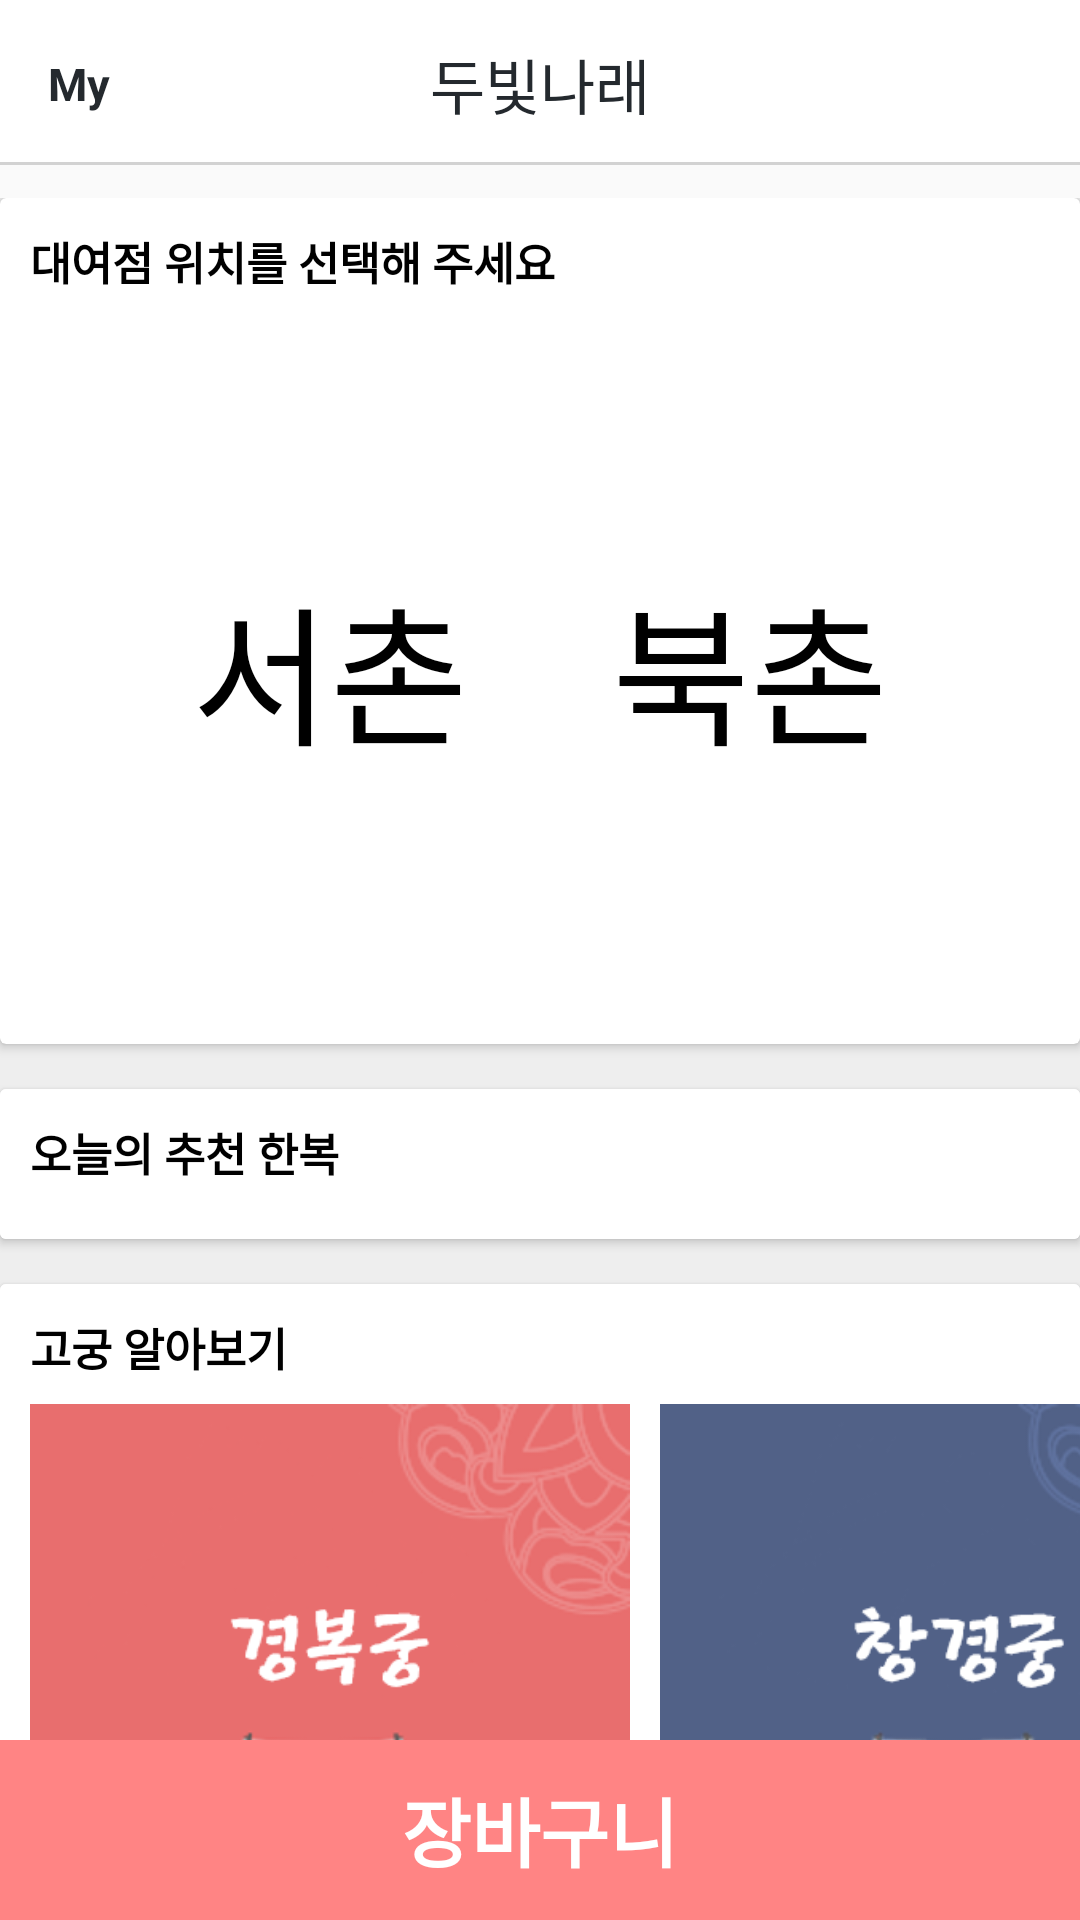

Produce the Android XML layout that renders to this screen, including the resource entries it uses.
<!-- AndroidManifest.xml: application theme AppTheme -->
<!-- res/layout/activity_main.xml -->
<?xml version="1.0" encoding="utf-8"?>
<android.support.design.widget.CoordinatorLayout
    xmlns:android="http://schemas.android.com/apk/res/android"
    xmlns:tools="http://schemas.android.com/tools"
    android:layout_width="match_parent"
    android:layout_height="wrap_content"
    tools:context=".MainActivity"
    android:orientation="vertical">

    <include
        layout="@layout/tool_bar_mainpage"/>

    <android.support.v4.widget.NestedScrollView
        android:layout_marginTop="?attr/actionBarSize"
        android:layout_width="match_parent"
        android:layout_height="wrap_content"
        android:scrollY="0dp"
        android:layout_marginBottom="@dimen/bottom_action_bar">
        <LinearLayout
            android:layout_marginTop="10dp"
            android:layout_width="match_parent"
            android:layout_height="match_parent"
            android:orientation="vertical"
            android:background="@color/baseBackgroundColor"
            android:descendantFocusability="blocksDescendants">
            <android.support.v7.widget.CardView
                android:layout_width="match_parent"
                android:layout_height="wrap_content"
                android:layout_marginBottom="15dp"
                android:elevation="2dp">
                <LinearLayout
                    android:layout_width="match_parent"
                    android:layout_height="wrap_content"
                    android:orientation="vertical">
                    <LinearLayout
                        android:layout_width="match_parent"
                        android:layout_height="wrap_content"
                        android:paddingTop="10dp"
                        android:paddingLeft="10dp"
                        android:paddingBottom="0dp">
                        <TextView
                            android:layout_width="wrap_content"
                            android:layout_height="wrap_content"
                            android:textStyle="bold"
                            android:textColor="#000"
                            android:textSize="15dp"
                            android:text="@string/store_location_text"/>
                    </LinearLayout>
                    <LinearLayout
                        android:layout_width="match_parent"
                        android:layout_height="250dp"
                        android:weightSum="1"
                        android:orientation="horizontal">
                        <android.support.design.widget.CoordinatorLayout
                            android:id="@+id/store_sector_1"
                            android:tag="1"
                            android:layout_weight="0.5"
                            android:layout_width="match_parent"
                            android:layout_height="match_parent"
                            android:gravity="center"
                            android:orientation="horizontal">
                            <ImageView
                                android:id="@+id/sector_seochon"
                                android:layout_width="match_parent"
                                android:layout_height="match_parent"
                                android:scaleType="fitXY"/>
                            <TextView
                                android:layout_marginLeft="40dp"
                                android:layout_width="wrap_content"
                                android:layout_height="wrap_content"
                                android:textSize="50dp"
                                android:text="@string/store_location1"
                                android:layout_gravity="center"
                                android:textColor="#000"
                                android:fontFamily="@font/jejuhallasan"/>
                        </android.support.design.widget.CoordinatorLayout>
                        <android.support.design.widget.CoordinatorLayout
                            android:id="@+id/store_sector_2"
                            android:tag="2"
                            android:layout_weight="0.5"
                            android:layout_width="match_parent"
                            android:layout_height="match_parent"
                            android:gravity="center"
                            android:orientation="horizontal">
                            <ImageView
                                android:id="@+id/sector_bukchon"
                                android:layout_width="match_parent"
                                android:layout_height="match_parent"
                                android:scaleType="fitXY"/>
                            <TextView
                                android:layout_marginRight="40dp"
                                android:layout_width="wrap_content"
                                android:layout_height="wrap_content"
                                android:layout_gravity="center"
                                android:textSize="50dp"
                                android:text="@string/store_location2"
                                android:textColor="#000"
                                android:fontFamily="@font/jejuhallasan" />
                        </android.support.design.widget.CoordinatorLayout>
                    </LinearLayout>
                </LinearLayout>
            </android.support.v7.widget.CardView>

            <android.support.v7.widget.CardView
                android:layout_width="match_parent"
                android:layout_height="wrap_content"
                android:layout_marginBottom="15dp">
                <LinearLayout
                    android:layout_width="match_parent"
                    android:layout_height="wrap_content"
                    android:background="#fff"
                    android:padding="10dp"
                    android:orientation="vertical">
                    <LinearLayout
                        android:layout_width="match_parent"
                        android:layout_height="20dp"
                        android:layout_marginBottom="10dp">
                        <TextView
                            android:layout_width="wrap_content"
                            android:layout_height="wrap_content"
                            android:textStyle="bold"
                            android:textColor="#000"
                            android:textSize="15dp"
                            android:text="@string/hanbok_recommand"/>
                    </LinearLayout>
                    <android.support.v7.widget.RecyclerView
                        android:id="@+id/clothes_recommendation_recycler_view"
                        android:layout_width="match_parent"
                        android:layout_height="wrap_content">
                    </android.support.v7.widget.RecyclerView>
                </LinearLayout>
            </android.support.v7.widget.CardView>

            <android.support.v7.widget.CardView
                android:layout_width="match_parent"
                android:layout_height="250dp"
                android:layout_marginBottom="15dp">
                <LinearLayout
                    android:layout_width="match_parent"
                    android:layout_height="wrap_content"
                    android:background="#fff"
                    android:padding="10dp"
                    android:orientation="vertical">
                    <LinearLayout
                        android:layout_width="match_parent"
                        android:layout_height="20dp"
                        android:layout_marginBottom="10dp">
                        <TextView
                            android:layout_width="wrap_content"
                            android:layout_height="wrap_content"
                            android:textStyle="bold"
                            android:textColor="#000"
                            android:textSize="15dp"
                            android:text="@string/gogung_search"/>
                    </LinearLayout>
                </LinearLayout>
                <HorizontalScrollView
                    android:layout_width="wrap_content"
                    android:layout_height="220dp"
                    android:layout_marginTop="40dp"
                    android:scrollbars="none">
                    <LinearLayout
                        android:layout_width="wrap_content"
                        android:layout_height="wrap_content">
                        <ImageView
                            android:id="@+id/gyeongbokgung"
                            android:layout_width="200dp"
                            android:layout_height="200dp"
                            android:layout_marginLeft="10dp"
                            android:background="@drawable/gyeongbokgung"/>
                        <ImageView
                            android:id="@+id/changgyeonggung"
                            android:layout_width="200dp"
                            android:layout_height="200dp"
                            android:layout_marginLeft="10dp"
                            android:background="@drawable/changgyeonggung"/>
                        <ImageView
                            android:id="@+id/changdeokgung"
                            android:layout_width="200dp"
                            android:layout_height="200dp"
                            android:layout_marginLeft="10dp"
                            android:background="@drawable/changdeokgung"/>
                        <ImageView
                            android:id="@+id/jongmyo"
                            android:layout_width="200dp"
                            android:layout_height="200dp"
                            android:layout_marginLeft="10dp"
                            android:background="@drawable/jongmyo"/>
                        <ImageView
                            android:id="@+id/deoksugung"
                            android:layout_width="200dp"
                            android:layout_height="200dp"
                            android:layout_marginLeft="10dp"
                            android:layout_marginRight="10dp"
                            android:background="@drawable/deoksugung"/>
                    </LinearLayout>
                </HorizontalScrollView>
            </android.support.v7.widget.CardView>

            <include
                layout="@layout/component_habok_rule"/>

            
            <include
                layout="@layout/component_weather_info"/>

            <include
                layout="@layout/component_footer"/>

        </LinearLayout>
    </android.support.v4.widget.NestedScrollView>

    <LinearLayout xmlns:android="http://schemas.android.com/apk/res/android"
        android:layout_width="match_parent"
        android:layout_height="@dimen/bottom_action_bar"
        android:layout_gravity="bottom">

        <LinearLayout
            android:id="@+id/main_basket"
            android:layout_width="match_parent"
            android:layout_height="match_parent"
            android:background="@color/appMainColor"
            android:gravity="center">

            <TextView
                android:layout_width="wrap_content"
                android:layout_height="wrap_content"
                android:text="@string/basket_text"
                android:textColor="#fff"
                android:textSize="25dp"
                android:textStyle="bold" />
        </LinearLayout>
    </LinearLayout>
</android.support.design.widget.CoordinatorLayout>
<!-- res/layout/tool_bar_mainpage.xml (included above) -->
<android.support.v7.widget.Toolbar android:id="@+id/tool_bar"
    xmlns:android="http://schemas.android.com/apk/res/android"
    xmlns:app="http://schemas.android.com/apk/res-auto"
    android:layout_width="match_parent"
    android:layout_height="?attr/actionBarSize"
    android:background="@drawable/border_bottom_layout_item"
    app:layout_collapseMode="pin">

    <android.support.design.widget.CoordinatorLayout
        android:layout_width="match_parent"
        android:layout_height="match_parent">
        <LinearLayout
            android:id="@+id/myPage"
            android:layout_width="?attr/actionBarSize"
            android:layout_height="?attr/actionBarSize"
            android:layout_gravity="start"
            android:gravity="center|start">
            <TextView
                android:layout_width="wrap_content"
                android:layout_height="wrap_content"
                android:textColor="@color/titleColor"
                android:textStyle="bold"
                android:text="My"
                android:textSize="15dp"/>
        </LinearLayout>

        <TextView
            android:layout_width="match_parent"
            android:layout_height="match_parent"
            android:text="@string/app_name"
            android:textColor="@color/titleColor"
            android:id="@+id/toolbar_title"
            android:textSize="20sp"
            android:gravity="center"
            android:layout_marginRight="16dp"
            android:fontFamily="@font/jejuhallasan"
            />
    </android.support.design.widget.CoordinatorLayout>

</android.support.v7.widget.Toolbar>
<!-- res/layout/component_habok_rule.xml (included above) -->
<?xml version="1.0" encoding="utf-8"?>
<android.support.v7.widget.CardView
    android:layout_width="match_parent"
    android:layout_height="200dp"
    android:layout_marginBottom="15dp"
    xmlns:android="http://schemas.android.com/apk/res/android">
    <LinearLayout
        android:id="@+id/hanbok_guideline"
        android:layout_width="match_parent"
        android:layout_height="match_parent"
        android:background="#fff"
        android:padding="10dp"
        android:orientation="vertical">
        <LinearLayout
            android:layout_width="match_parent"
            android:layout_height="20dp"
            android:layout_marginBottom="10dp">
            <TextView
                android:layout_width="wrap_content"
                android:layout_height="wrap_content"
                android:textStyle="bold"
                android:textColor="#000"
                android:textSize="15dp"
                android:text="@string/hanbok_rule"/>
        </LinearLayout>
        <RelativeLayout
            android:layout_width="match_parent"
            android:layout_height="match_parent"
            android:orientation="horizontal">
            <ImageView
                android:layout_width="match_parent"
                android:layout_height="match_parent"
                android:src="@drawable/hanbok_guide_bg"
                android:scaleType="fitXY"/>
            <ImageView
                android:layout_width="150dp"
                android:layout_height="150dp"
                android:src="@drawable/guide_book"
                android:layout_centerVertical="true"
                android:layout_marginLeft="20dp"/>
            <TextView
                android:layout_width="wrap_content"
                android:layout_height="wrap_content"
                android:gravity="center"
                android:text="@string/hanbok_guideline"
                android:fontFamily="@font/jejuhallasan"
                android:layout_centerVertical="true"
                android:layout_alignParentRight="true"
                android:layout_marginRight="40dp"
                android:textColor="#fff"
                android:textSize="30dp"/>
        </RelativeLayout>
    </LinearLayout>
</android.support.v7.widget.CardView>
<!-- res/layout/component_weather_info.xml (included above) -->
<?xml version="1.0" encoding="utf-8"?>
<android.support.v7.widget.CardView
    android:layout_width="match_parent"
    android:layout_height="200dp"
    android:layout_marginBottom="15dp"
    xmlns:android="http://schemas.android.com/apk/res/android">
    <LinearLayout
        android:layout_width="match_parent"
        android:layout_height="match_parent"
        android:background="#fff"
        android:padding="10dp"
        android:orientation="vertical">
        <LinearLayout
            android:layout_width="match_parent"
            android:layout_height="20dp"
            android:layout_marginBottom="10dp">
            <TextView
                android:layout_width="wrap_content"
                android:layout_height="wrap_content"
                android:textStyle="bold"
                android:textColor="#000"
                android:textSize="15dp"
                android:text="@string/weather_location"/>
        </LinearLayout>
        <LinearLayout
            android:layout_width="match_parent"
            android:layout_height="match_parent"
            android:orientation="horizontal">
            <LinearLayout
                android:layout_width="150dp"
                android:layout_height="150dp"
                android:orientation="vertical">
                <LinearLayout
                    android:layout_width="match_parent"
                    android:layout_height="120dp"
                    android:gravity="center">
                    <ImageView
                        android:id="@+id/weather_status_img"
                        android:layout_gravity="center"
                        android:layout_width="80dp"
                        android:layout_height="80dp"
                        android:src="@drawable/sunny_day_weather_symbol"/>
                </LinearLayout>
                <LinearLayout
                    android:layout_width="match_parent"
                    android:layout_height="20dp"
                    android:gravity="center">
                    <TextView
                        android:id="@+id/weather_status_text"
                        android:layout_width="wrap_content"
                        android:layout_height="wrap_content"
                        android:textStyle="bold"
                        android:textColor="#000"
                        android:textSize="15dp"
                        android:text="맑음"/>
                </LinearLayout>
            </LinearLayout>
            <RelativeLayout
                android:layout_width="match_parent"
                android:layout_height="150dp"
                android:orientation="vertical">
                <LinearLayout
                    android:layout_width="match_parent"
                    android:layout_height="120dp"
                    android:gravity="center"
                    android:orientation="horizontal"
                    android:paddingBottom="10dp">
                    <TextView
                        android:id="@+id/weather_temperature"
                        android:layout_width="wrap_content"
                        android:layout_height="wrap_content"
                        android:textStyle="bold"
                        android:textColor="#000"
                        android:textSize="60dp"
                        android:text="24"/>
                    <TextView
                        android:layout_width="wrap_content"
                        android:layout_height="wrap_content"

                        android:textColor="#000"
                        android:textSize="60dp"
                        android:text="℃"/>
                </LinearLayout>
                <LinearLayout
                    android:layout_width="match_parent"
                    android:layout_height="wrap_content"
                    android:gravity="center"
                    android:layout_alignParentBottom="true"
                    android:layout_marginBottom="10dp">
                    <TextView
                        android:gravity="center"
                        android:id="@+id/weather_context"
                        android:layout_width="wrap_content"
                        android:layout_height="wrap_content"
                        android:textColor="#000"
                        android:textSize="13dp"
                        android:text="@string/tmp"/>
                </LinearLayout>
            </RelativeLayout>
        </LinearLayout>
    </LinearLayout>
</android.support.v7.widget.CardView>
<!-- res/layout/component_footer.xml (included above) -->
<?xml version="1.0" encoding="utf-8"?>
<LinearLayout
    xmlns:android="http://schemas.android.com/apk/res/android"
    android:layout_width="match_parent"
    android:layout_height="200dp"
    android:background="@drawable/border_top_layout_item"
    android:orientation="vertical">
    <LinearLayout
        android:layout_width="match_parent"
        android:layout_height="wrap_content"
        android:padding="10dp"
        android:orientation="vertical">
        <TextView
            android:layout_width="wrap_content"
            android:layout_height="wrap_content"
            android:layout_marginBottom="10dp"
            android:textStyle="bold"
            android:text="@string/app_name"
            android:textColor="#000"
            android:textSize="15dp"/>
        <LinearLayout
            android:layout_marginBottom="10dp"
            android:layout_width="match_parent"
            android:layout_height="wrap_content">
            <TextView
                android:layout_width="match_parent"
                android:layout_height="wrap_content"
                android:text="@string/companyInfo"/>
        </LinearLayout>
    </LinearLayout>
    <LinearLayout
        android:layout_width="match_parent"
        android:layout_height="50dp"
        android:background="@drawable/border_top_layout_item">
        <LinearLayout
            android:layout_width="match_parent"
            android:layout_height="match_parent"
            android:orientation="horizontal"
            android:weightSum="1"
            android:padding="10dp">
            <LinearLayout
                android:id="@+id/footer_opensource"
                android:layout_weight="0.5"
                android:layout_width="0dp"
                android:layout_height="match_parent"
                android:gravity="end|center_vertical"
                android:paddingRight="10dp">

                <TextView
                    android:layout_width="wrap_content"
                    android:layout_height="wrap_content"
                    android:text="@string/copyright" />
            </LinearLayout>
            <LinearLayout
                android:id="@+id/footer_logout"
                android:layout_weight="0.5"
                android:layout_width="0dp"
                android:layout_height="match_parent"
                android:gravity="center_vertical"
                android:paddingLeft="10dp">
                <TextView
                    android:layout_width="wrap_content"
                    android:layout_height="wrap_content"
                    android:text="@string/logout"/>
            </LinearLayout>
        </LinearLayout>
    </LinearLayout>
</LinearLayout>
<!-- resources referenced by this layout -->
<resources>
  <color name="appMainColor">#ff8484</color>
  <color name="baseBackgroundColor">#EEEEEE</color>
  <color name="titleColor">#24292e</color>
  <dimen name="bottom_action_bar">60dp</dimen>
  <!-- drawable border_bottom_layout_item (drawable) -->
  <?xml version="1.0" encoding="utf-8"?>
  <layer-list xmlns:android="http://schemas.android.com/apk/res/android" >
  <item
      android:bottom="1dp"
      android:left="-3dp"
      android:right="-3dp"
      android:top="-3dp">
      <shape android:shape="rectangle" >
          <stroke
              android:width="1dp"
              android:color="#d2d2d2" />
  
          <solid android:color="#FFF" />
      </shape>
  </item>
  </layer-list>
  <!-- drawable border_top_layout_item (drawable-v24) -->
  <?xml version="1.0" encoding="utf-8"?>
  <layer-list xmlns:android="http://schemas.android.com/apk/res/android" >
  <item
      android:bottom="-4dp"
      android:left="-4dp"
      android:right="-4dp"
      android:top="1dp">
      <shape android:shape="rectangle" >
          <stroke
              android:width="1dp"
              android:color="#d2d2d2" />
  
      </shape>
  </item>
  </layer-list>
  <!-- drawable changdeokgung: png bitmap (drawable, 74333 bytes) -->
  <!-- drawable changgyeonggung: png bitmap (drawable, 74212 bytes) -->
  <!-- drawable deoksugung: png bitmap (drawable, 62864 bytes) -->
  <!-- drawable guide_book: png bitmap (drawable, 57754 bytes) -->
  <!-- drawable gyeongbokgung: png bitmap (drawable, 71412 bytes) -->
  <!-- drawable hanbok_guide_bg: png bitmap (drawable, 19261 bytes) -->
  <!-- drawable jongmyo: png bitmap (drawable, 70414 bytes) -->
  <!-- drawable sunny_day_weather_symbol: png bitmap (drawable, 8439 bytes) -->
  <string name="app_name">두빛나래</string>
  <string name="basket_text">장바구니</string>
  <string name="companyInfo" translatable="false">두빛나래는 통신판매중개자이며 통신판매의 당사자가 아닙니다.
          \n따라서 두빛나래는 한복 예약, 대여, 취소 등과 관련한 의무와 책임이 없으며,
          \n거래에 따른 법적 책임은 각 판매자에게 있습니다.
      </string>
  <string name="copyright">저작권</string>
  <string name="gogung_search">고궁 알아보기</string>
  <string name="hanbok_guideline">한복\n가이드라인</string>
  <string name="hanbok_recommand">오늘의 추천 한복</string>
  <string name="hanbok_rule">한복 입는 법</string>
  <string name="logout">로그아웃</string>
  <string name="store_location1" translatable="false">서촌</string>
  <string name="store_location2" translatable="false">북촌</string>
  <string name="store_location_text">대여점 위치를 선택해 주세요</string>
  <string name="tmp">한복입고 돌아다니기 좋은 날씨네요</string>
  <string name="weather_location">서울특별시 종로구</string>
  <style name="AppTheme" parent="Theme.AppCompat.Light.NoActionBar">
          
          <item name="colorPrimary">@color/colorPrimary</item>
          <item name="colorPrimaryDark">@color/colorPrimaryDark</item>
          <item name="colorAccent">@color/colorAccent</item>
      </style>
  <color name="colorPrimary">#ffffff</color>
  <color name="colorPrimaryDark">#cfcfcf</color>
  <color name="colorAccent">#24292e</color>
</resources>
